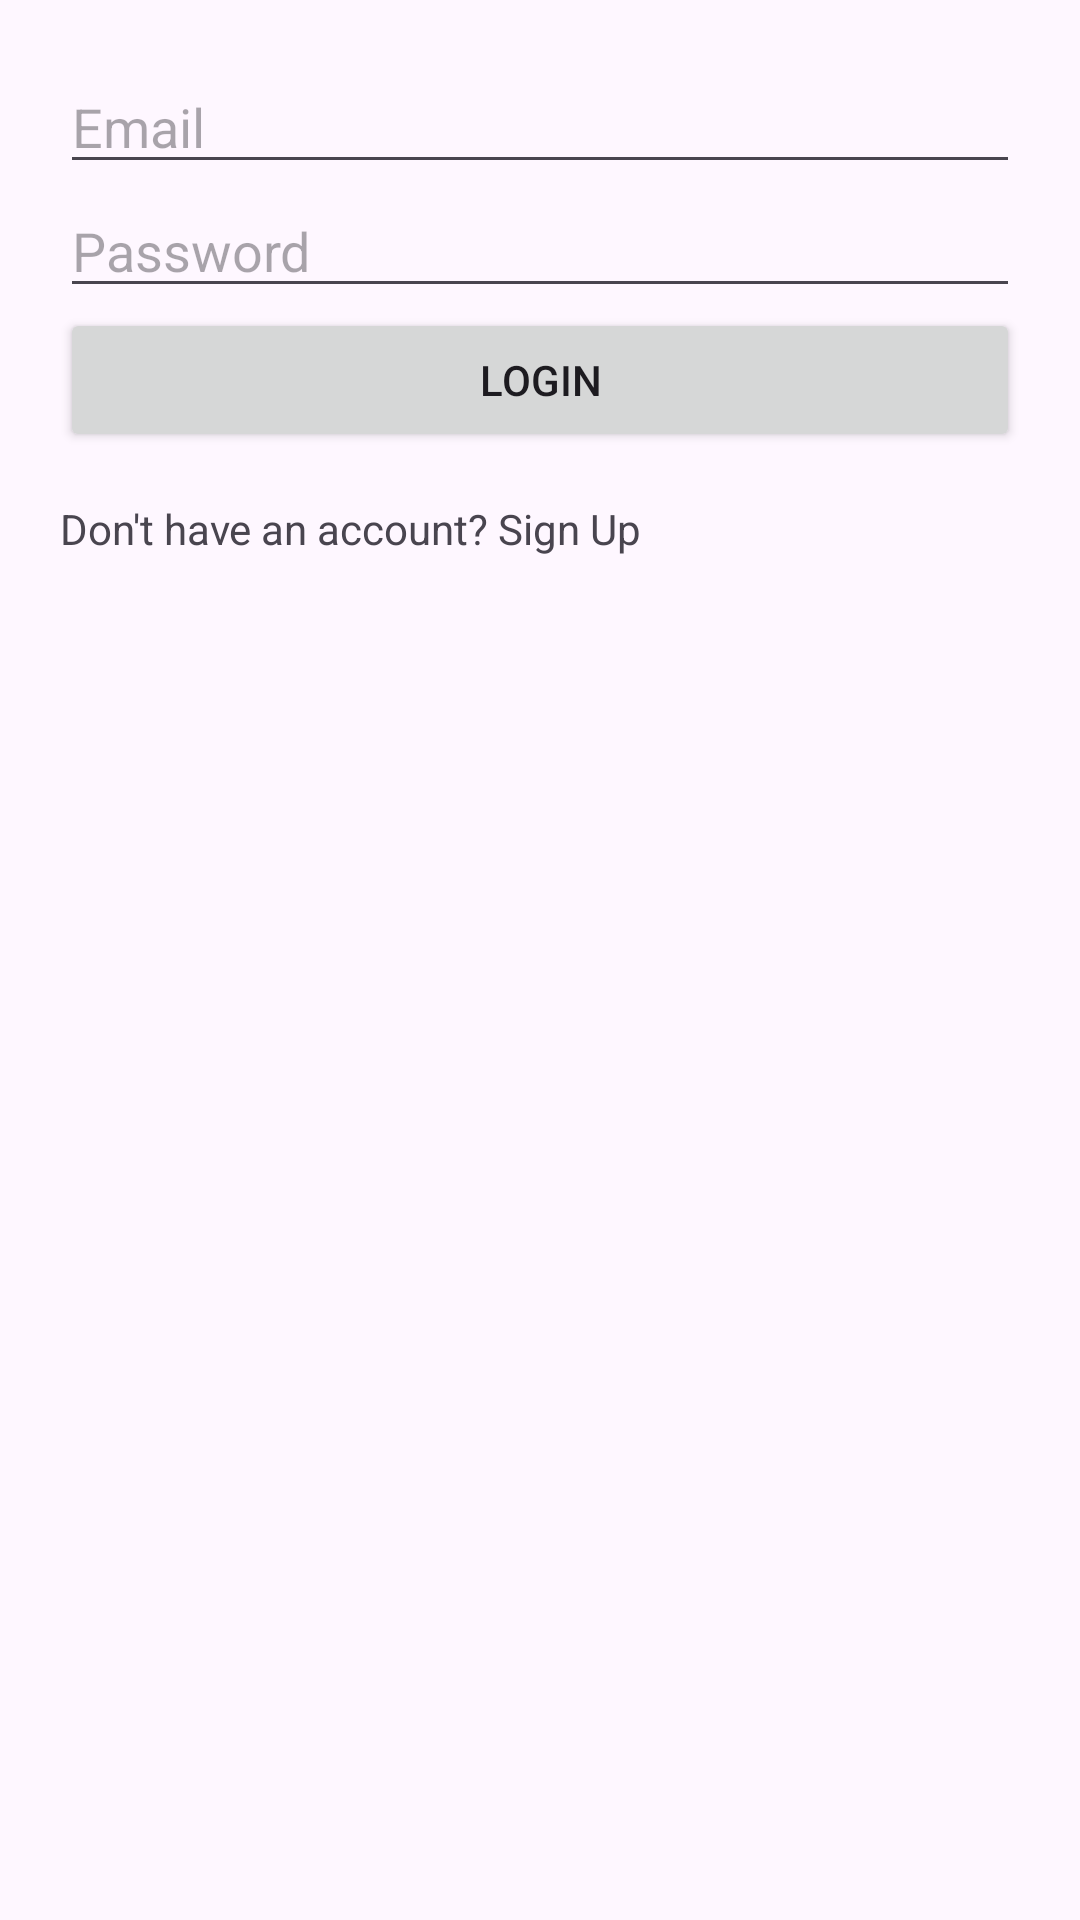

Layout XML and referenced resources for this Android screen:
<!-- AndroidManifest.xml: application theme Theme.RoamRadar -->
<!-- res/layout/activity_login.xml -->
<?xml version="1.0" encoding="utf-8"?>
<LinearLayout xmlns:android="http://schemas.android.com/apk/res/android"
    android:layout_width="match_parent"
    android:layout_height="match_parent"
    android:orientation="vertical"
    android:padding="20dp">

    <EditText
        android:id="@+id/emailEditText"
        android:layout_width="match_parent"
        android:layout_height="wrap_content"
        android:hint="Email"
        android:inputType="textEmailAddress" />

    <EditText
        android:id="@+id/passwordEditText"
        android:layout_width="match_parent"
        android:layout_height="wrap_content"
        android:hint="Password"
        android:inputType="textPassword" />

    <Button
        android:id="@+id/loginButton"
        android:layout_width="match_parent"
        android:layout_height="wrap_content"
        android:text="Login" />

    
    <Button
        android:id="@+id/resendVerificationButton"
        android:layout_width="wrap_content"
        android:layout_height="wrap_content"
        android:text="Resend Verification Email"
        android:visibility="gone" /> 

    <TextView
        android:id="@+id/signUpTextView"
        android:layout_width="wrap_content"
        android:layout_height="wrap_content"
        android:layout_marginTop="16dp"
        android:text="Don't have an account? Sign Up" />
</LinearLayout>
<!-- resources referenced by this layout -->
<resources>
  <style name="Theme.RoamRadar" parent="Base.Theme.RoamRadar" />
  <style name="Base.Theme.RoamRadar" parent="Theme.Material3.DayNight.NoActionBar">
          
          
      </style>
</resources>
